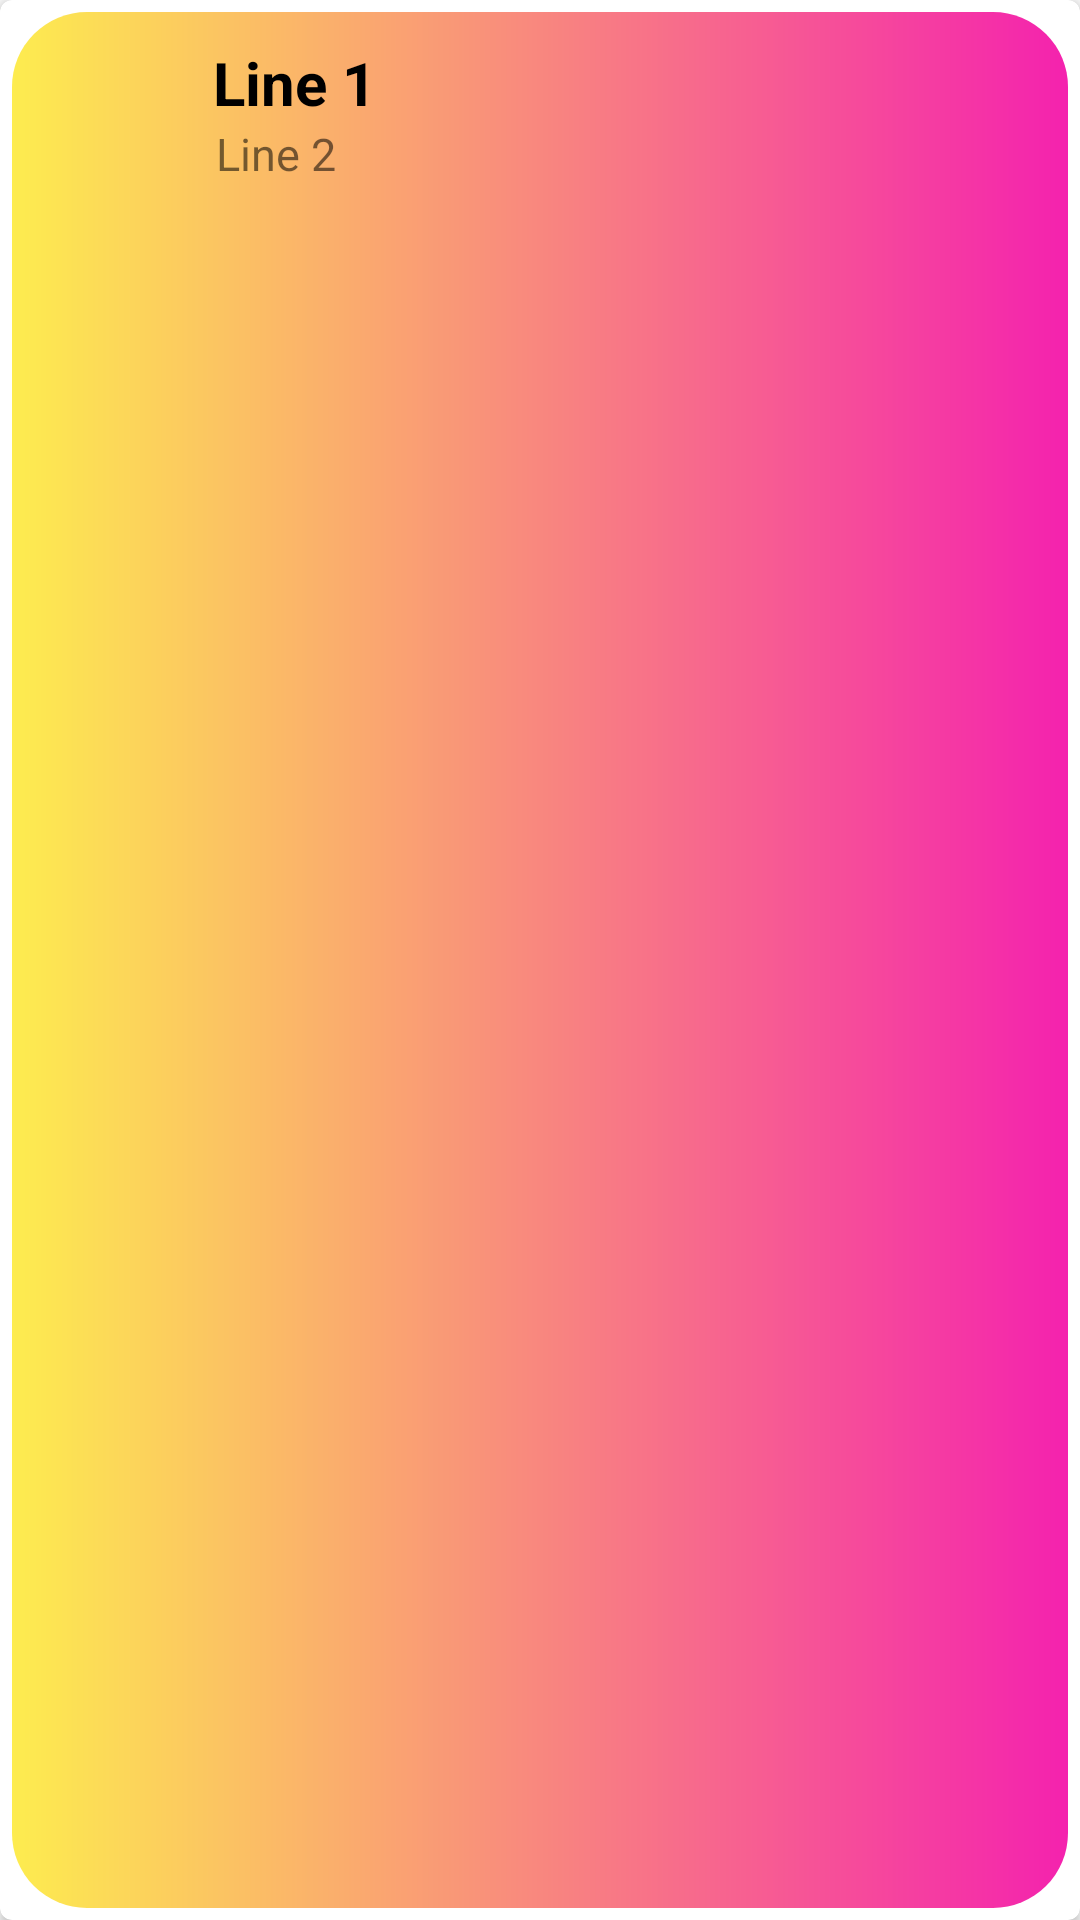

Android layout source for this screen:
<!-- AndroidManifest.xml: application theme AppTheme -->
<!-- res/layout/notice_item.xml -->
<?xml version="1.0" encoding="utf-8"?>
<androidx.cardview.widget.CardView xmlns:android="http://schemas.android.com/apk/res/android"
    xmlns:app="http://schemas.android.com/apk/res-auto"
    android:layout_width="match_parent"
    android:layout_height="wrap_content"
    app:cardCornerRadius="4dp">
    <RelativeLayout
        android:layout_width="match_parent"
        android:layout_height="match_parent"
        android:background="@drawable/yel_ora"
        android:padding="10dp"
        android:layout_margin="4dp">
        <ImageView
            android:id="@+id/imageView"
            android:layout_width="50dp"
            android:layout_height="50dp"
            android:padding="2dp" />
        <TextView
            android:id="@+id/textView"
            android:layout_width="wrap_content"
            android:layout_height="wrap_content"
            android:layout_alignParentTop="true"
            android:layout_toEndOf="@+id/imageView"
            android:text="Line 1"
            android:textColor="@android:color/black"
            android:textSize="20sp"
            android:textStyle="bold"
            android:layout_marginLeft="7dp"
            android:layout_toRightOf="@+id/imageView" />
        <TextView
            android:id="@+id/textView2"
            android:layout_width="wrap_content"
            android:layout_height="wrap_content"
            android:layout_below="@+id/textView"
            android:layout_marginStart="8dp"
            android:layout_toEndOf="@+id/imageView"
            android:text="Line 2"
            android:textSize="15sp"
            android:layout_marginLeft="8dp"
            android:layout_toRightOf="@+id/imageView" />
    </RelativeLayout>

</androidx.cardview.widget.CardView>
<!-- resources referenced by this layout -->
<resources>
  <!-- drawable yel_ora (drawable) -->
  <?xml version="1.0" encoding="utf-8"?>
  <shape xmlns:android="http://schemas.android.com/apk/res/android"
      android:shape="rectangle">
  
      <gradient
          android:angle="0"
          android:endColor="#F422AE"
          android:startColor="#FDEC4F"
          android:type="linear"/>
      <corners
          android:radius="25dp"/>
  
  
  </shape>
  <style name="AppTheme" parent="Theme.AppCompat.Light.NoActionBar">
          
          <item name="colorPrimary">@color/colorPrimary</item>
          <item name="colorPrimaryDark">@color/colorPrimaryDark</item>
          <item name="colorAccent">@color/colorAccent</item>
          <item name="android:textColorPrimary">@android:color/black</item>
      </style>
  <color name="colorPrimary">#6200EE</color>
  <color name="colorPrimaryDark">#3700B3</color>
  <color name="colorAccent">#03DAC5</color>
</resources>
